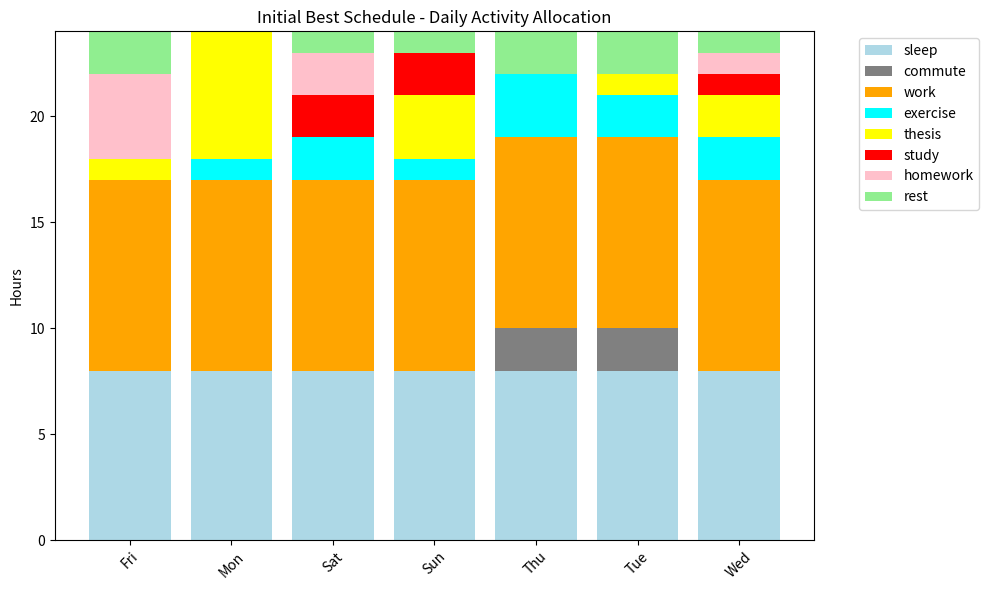
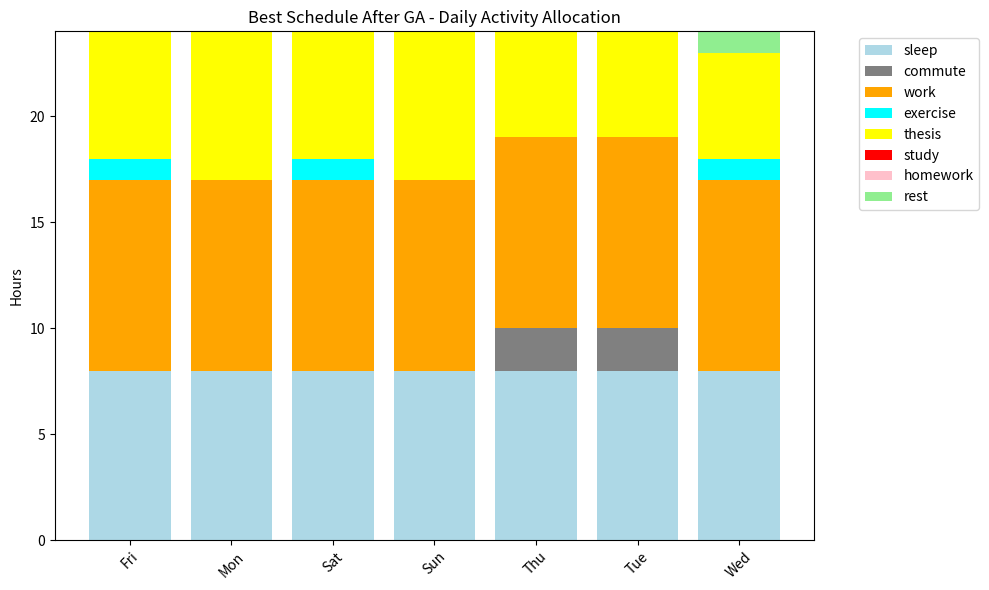

Reproduce these figures in Python, in order.
import random
import pandas as pd
import matplotlib.pyplot as plt
import numpy as np

# Parameters
DAYS = 7  # Number of days in the schedule
TIME_SLOTS = 24  # Hours in a day
WEEKDAYS = ['Mon', 'Tue', 'Wed', 'Thu', 'Fri', 'Sat', 'Sun']

# Activity dictionary with priority levels
activities = {
    'sleep': 1,
    'commute': 0,
    'work': 4,
    'study': 2,
    'homework': 3,
    'thesis': 5,
    'exercise': 2,
    'rest': 0
}

# Define time constraints
sleep_hours = list(range(22, 24)) + list(range(0, 6))  # Sleep from 22:00 to 06:00
work_hours = list(range(9, 18))  # Work from 09:00 to 18:00
commute_hours_morning = [8]  # Commute to work at 08:00 - 09:00
commute_hours_evening = [18]  # Commute from work at 18:00 - 19:00

# Define office days and remote days
office_days = ['Tue', 'Thu']
remote_days = ['Mon', 'Wed', 'Fri']

# Chromosome structure: DAYS * TIME_SLOTS genes
def create_chromosome():
    chromosome = []
    for day_index in range(DAYS):
        day = WEEKDAYS[day_index % 7]
        daily_schedule = []
        for hour in range(TIME_SLOTS):
            if hour in sleep_hours:
                daily_schedule.append('sleep')
            elif hour in commute_hours_morning and day in office_days:
                daily_schedule.append('commute')
            elif hour in commute_hours_evening and day in office_days:
                daily_schedule.append('commute')
            elif hour in work_hours:
                daily_schedule.append('work')
            else:
                # Available activities during free time
                possible_activities = ['study', 'homework', 'thesis', 'exercise', 'rest']
                activity = random.choice(possible_activities)
                daily_schedule.append(activity)
        chromosome.extend(daily_schedule)
    return chromosome

# Fitness function
def fitness(chromosome):
    score = 0
    for day_index in range(DAYS):
        day = WEEKDAYS[day_index % 7]
        daily_schedule = chromosome[day_index * TIME_SLOTS: (day_index + 1) * TIME_SLOTS]
        
        # Count activities
        sleep_hours_count = daily_schedule.count('sleep')
        work_hours_count = daily_schedule.count('work')
        thesis_hours = daily_schedule.count('thesis')
        exercise_hours = daily_schedule.count('exercise')
        study_hours = daily_schedule.count('study')
        
        # Sleep evaluation
        if sleep_hours_count >= 7:
            score += 10
        else:
            score -= 10  # Penalty for insufficient sleep
        
        # Work hours evaluation
        if work_hours_count != len(work_hours):
            score -= abs(work_hours_count - len(work_hours)) * 5  # Penalty for incorrect work hours
        
        # Avoid hard study on office days
        if day in office_days:
            hard_study_hours = daily_schedule.count('study')
            score -= 5 * hard_study_hours  # Penalty
        
        # Thesis work reward
        score += thesis_hours * 4
        
        # Exercise reward
        score += exercise_hours * 2
        
        # Penalty for activities during sleep hours
        for hour in sleep_hours:
            activity = daily_schedule[hour]
            if activity != 'sleep':
                score -= 5  # Penalty for not sleeping during sleep hours
        
        # Penalty for activities during work hours
        for hour in work_hours:
            activity = daily_schedule[hour]
            if activity not in ['work', 'commute']:
                score -= 5  # Penalty for non-work activities during work hours
        
        # Ensure total hours are 24
        if len(daily_schedule) != TIME_SLOTS:
            score -= 50  # Heavy penalty for incorrect day length
    
    return score

# Genetic Algorithm parameters
population_size = 100
generations = 500
mutation_rate = 0.5

# Initial population
population = [create_chromosome() for _ in range(population_size)]

# Evaluate fitness of initial population
fitness_scores = [fitness(chrom) for chrom in population]

# Find the best initial schedule
best_initial_fitness = max(fitness_scores)
best_initial_index = fitness_scores.index(best_initial_fitness)
best_initial_chromosome = population[best_initial_index]

print(f"Initial best fitness: {best_initial_fitness}")

# GA algorithm loop
for gen in range(generations):
    # Evaluate fitness
    fitness_scores = [fitness(chrom) for chrom in population]
    
    # Selection
    population = [chrom for _, chrom in sorted(zip(fitness_scores, population), reverse=True)]
    
    # Elitism
    next_generation = population[:int(0.2 * population_size)]  # Keep top 20%
    
    # Crossover
    while len(next_generation) < population_size:
        parent1 = random.choice(population[:int(0.5 * population_size)])
        parent2 = random.choice(population[:int(0.5 * population_size)])
        cross_point = random.randint(1, len(parent1) - 2)
        child1 = parent1[:cross_point] + parent2[cross_point:]
        child2 = parent2[:cross_point] + parent1[cross_point:]
        next_generation.extend([child1, child2])
    
    # Mutation
    for individual in next_generation[int(0.2 * population_size):]:  # Skip elites
        if random.random() < mutation_rate:
            mutate_point = random.randint(0, len(individual) - 1)
            day = mutate_point // TIME_SLOTS
            hour = mutate_point % TIME_SLOTS
            if hour in sleep_hours:
                new_activity = 'sleep'
            elif hour in commute_hours_morning + commute_hours_evening:
                new_activity = 'commute'
            elif hour in work_hours:
                new_activity = 'work'
            else:
                possible_activities = ['study', 'homework', 'thesis', 'exercise', 'rest']
                new_activity = random.choice(possible_activities)
            individual[mutate_point] = new_activity
    
    population = next_generation[:population_size]

# Evaluate final fitness scores
fitness_scores = [fitness(chrom) for chrom in population]

# Best schedule found after GA
best_fitness = max(fitness_scores)
best_index = fitness_scores.index(best_fitness)
best_chromosome = population[best_index]

print(f"Best fitness after GA: {best_fitness}")

# Function to create a DataFrame for the schedule
def create_schedule_dataframe(chromosome):
    schedule_data = []
    for day_index in range(DAYS):
        day = WEEKDAYS[day_index % 7]
        daily_schedule = chromosome[day_index * TIME_SLOTS: (day_index + 1) * TIME_SLOTS]
        for hour in range(TIME_SLOTS):
            time_label = f"{hour:02d}:00 - {hour+1:02d}:00"
            activity = daily_schedule[hour]
            schedule_data.append({
                'Day': day,
                'Hour': hour,
                'Time': time_label,
                'Activity': activity
            })
    df = pd.DataFrame(schedule_data)
    return df

# Create DataFrames for initial best and final best schedules
initial_schedule_df = create_schedule_dataframe(best_initial_chromosome)
best_schedule_df = create_schedule_dataframe(best_chromosome)

# Function to group by hours spent on each activity per day
def group_hours_by_activity(df):
    # Add a column for counting hours
    df['Hours'] = 1
    # Group by 'Day' and 'Activity' and sum the hours
    grouped_df = df.groupby(['Day', 'Activity'])['Hours'].sum().reset_index()
    # Pivot the table to have activities as columns
    pivot_df = grouped_df.pivot(index='Day', columns='Activity', values='Hours').fillna(0)
    # Reorder columns for consistency
    activity_order = ['sleep', 'commute', 'work', 'exercise', 'thesis', 'study', 'homework', 'rest']
    pivot_df = pivot_df.reindex(columns=activity_order, fill_value=0)
    return pivot_df

# Group the hours for both schedules
initial_grouped = group_hours_by_activity(initial_schedule_df)
best_grouped = group_hours_by_activity(best_schedule_df)

# Function to plot stacked bar charts
def plot_stacked_bars(grouped_df, title):
    activities = grouped_df.columns.tolist()
    days = grouped_df.index.tolist()
    data = grouped_df.values
    # Transpose data for stacking
    data = data.T

    # Colors for activities
    activity_colors = {
        'sleep': 'lightblue',
        'commute': 'grey',
        'work': 'orange',
        'exercise': 'cyan',
        'thesis': 'yellow',
        'study': 'red',
        'homework': 'pink',
        'rest': 'lightgreen'
    }

    colors = [activity_colors.get(activity, 'white') for activity in activities]

    # Plotting
    fig, ax = plt.subplots(figsize=(10, 6))

    bottom = np.zeros(len(days))

    for i, activity in enumerate(activities):
        ax.bar(days, data[i], bottom=bottom, color=colors[i], label=activity)
        bottom += data[i]

    ax.set_ylabel('Hours')
    ax.set_title(title)
    ax.set_ylim(0, 24)
    ax.legend(bbox_to_anchor=(1.05, 1), loc='upper left')
    plt.xticks(rotation=45)
    plt.tight_layout()
    plt.show()

# Plot the initial best schedule
plot_stacked_bars(initial_grouped, 'Initial Best Schedule - Daily Activity Allocation')

# Plot the best schedule after GA
plot_stacked_bars(best_grouped, 'Best Schedule After GA - Daily Activity Allocation')
